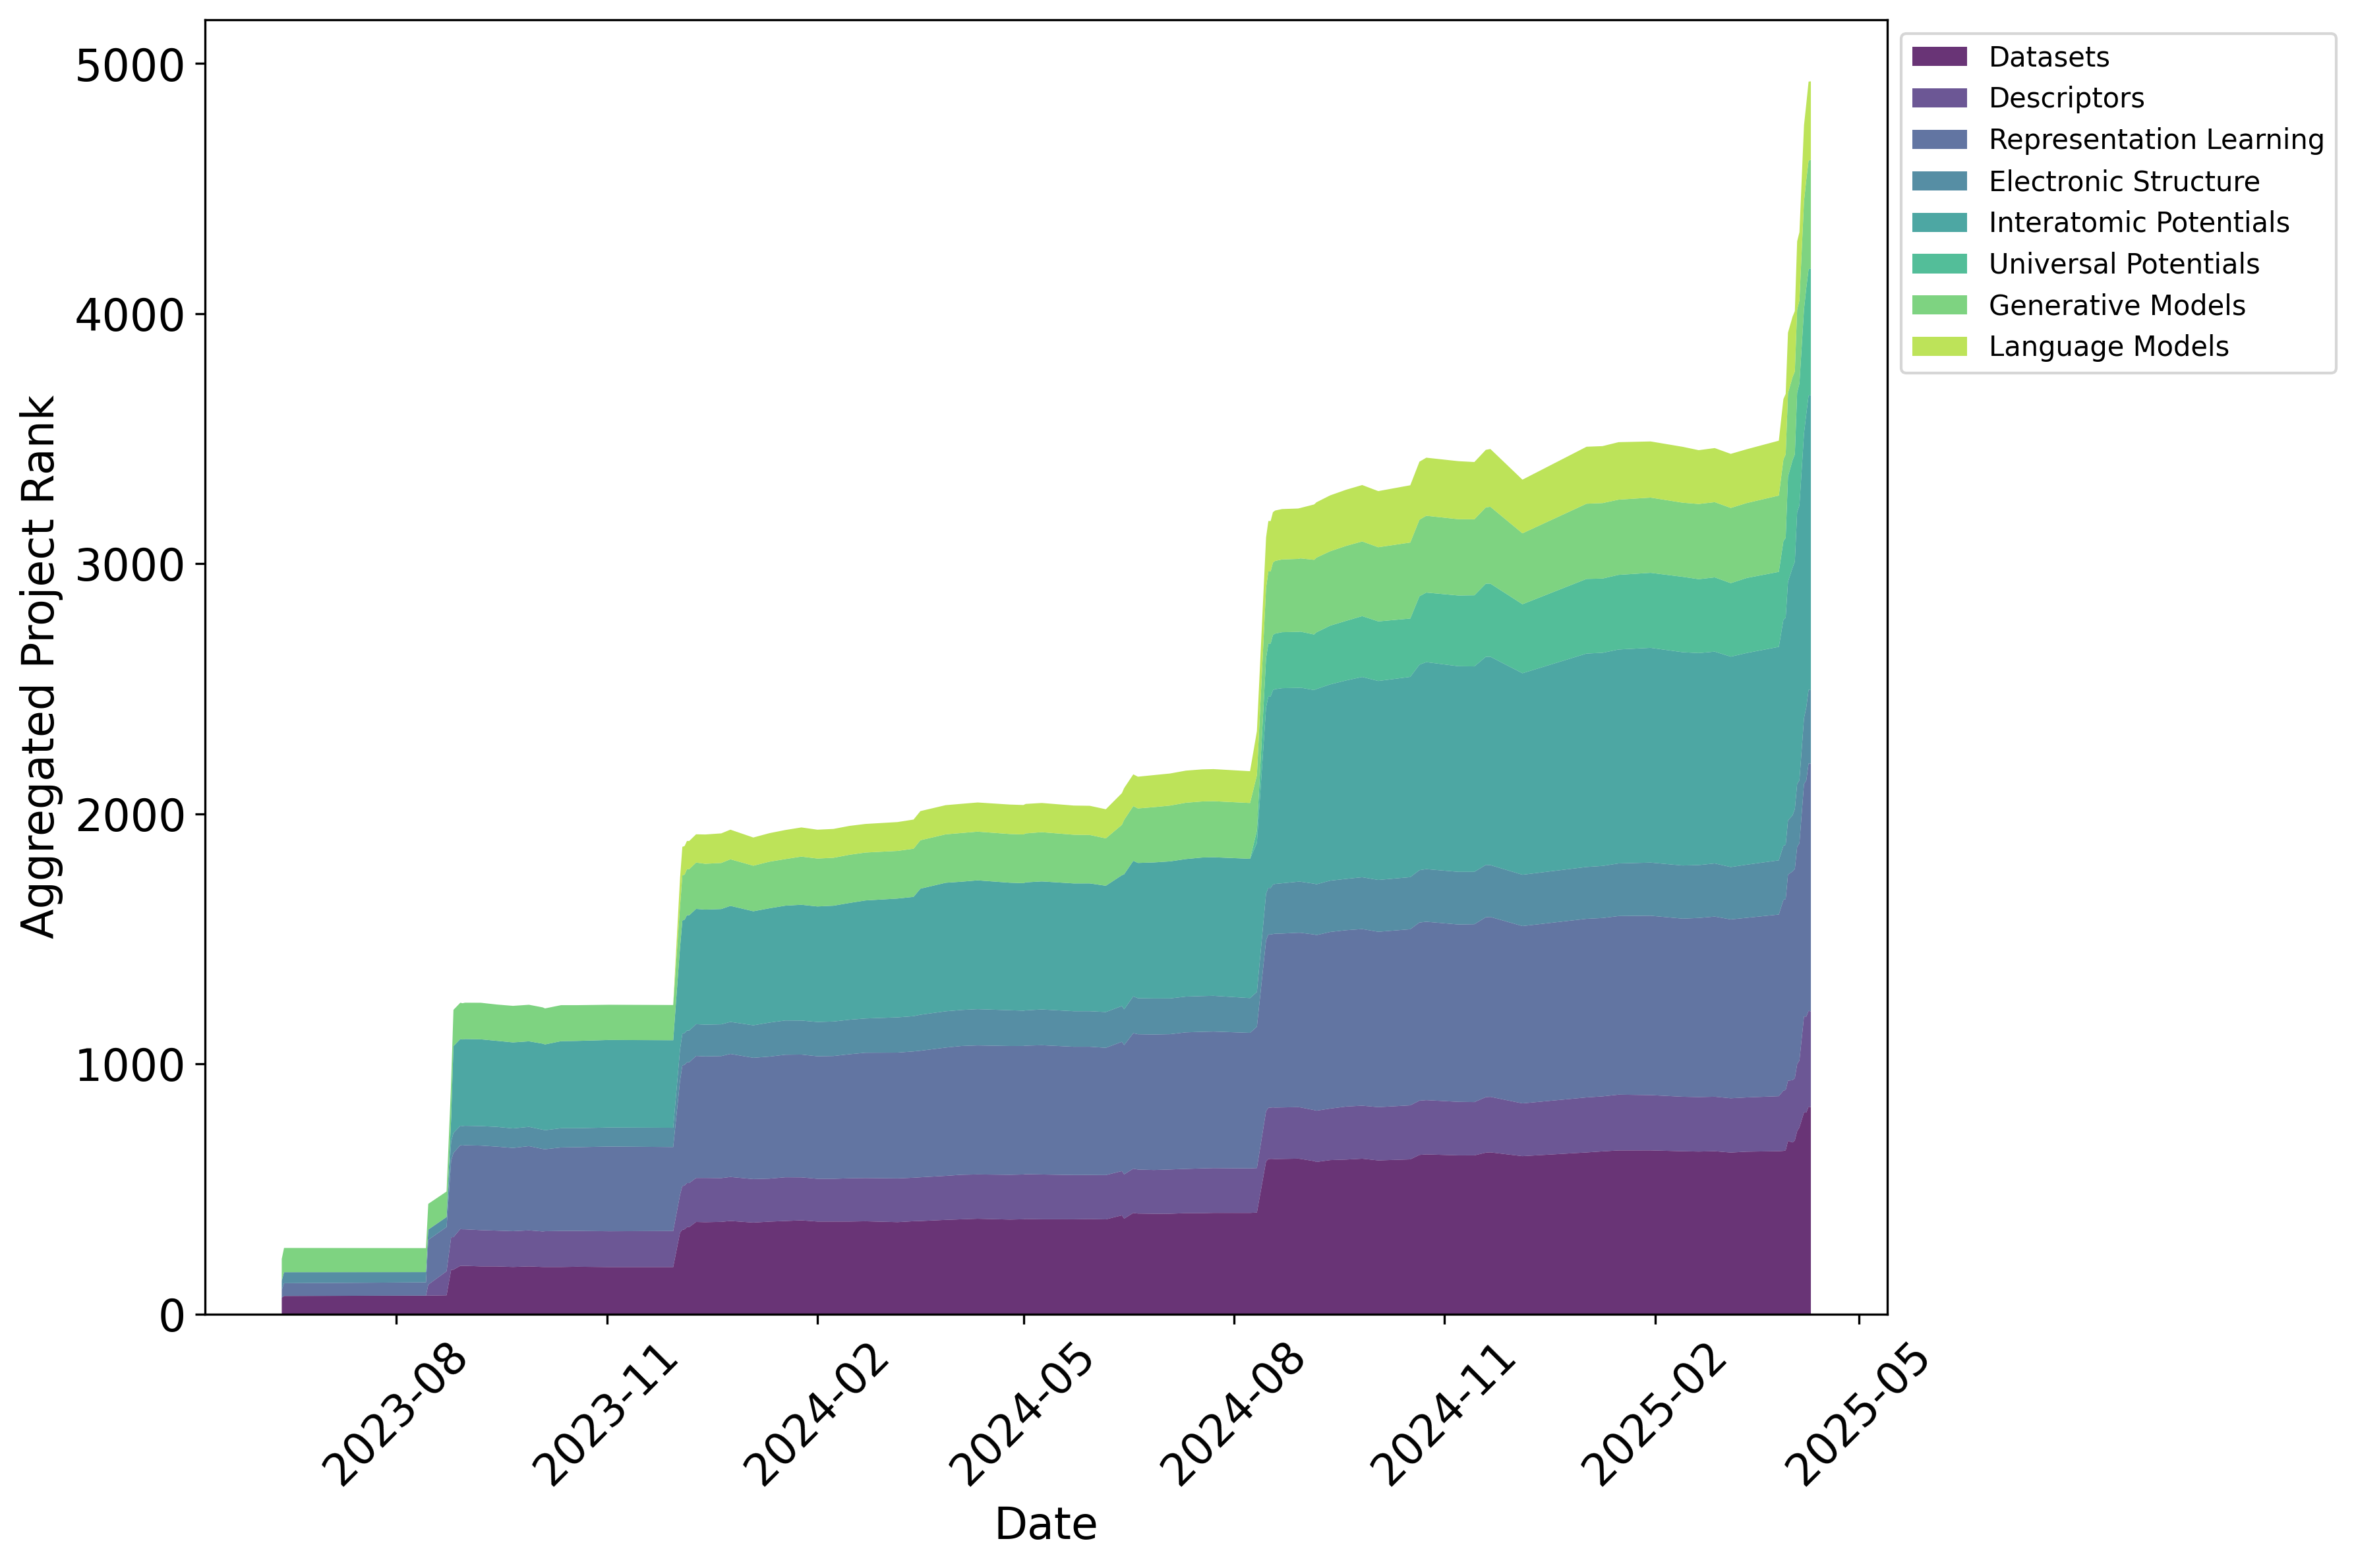

The file beside this chart, header and first rows:
, Representation Learning, Electronic Structure, Descriptors, Datasets, Interatomic Potentials, Language Models, Universal Potentials, Generative Models
2023-06-12, 31.0, 37.0, 0.0, 65.33, 0.0, 0.0, 0.0, 87.0
2023-06-13, 51.0, 44.0, 0.0, 72.0, 0.0, 0.0, 0.0, 97.0
2023-08-13, 53.0, 41.0, 0.0, 73.33, 0.0, 0.0, 0.0, 96.0
2023-08-14, 53.0, 41.0, 0.0, 73.33, 0.0, 0.0, 0.0, 96.0
2023-08-15, 179.0, 41.0, 44.0, 73.33, 0.0, 0.0, 0.0, 103.0
2023-08-23, 177.0, 40.0, 96.0, 74.67, 0.0, 0.0, 0.0, 102.0
2023-08-25, 306.0, 77.0, 130.0, 177.1, 94.0, 0.0, 0.0, 145.1
2023-08-26, 337.0, 80.0, 130.0, 177.1, 347.0, 0.0, 0.0, 145.1
2023-08-29, 335.0, 78.0, 147.0, 192.5, 347.0, 0.0, 0.0, 145.1
2023-08-30, 335.0, 78.0, 146.0, 192.5, 346.0, 0.0, 0.0, 145.1
2023-08-31, 336.0, 78.0, 146.0, 192.5, 347.0, 0.0, 0.0, 145.1
2023-09-07, 338.0, 78.0, 145.0, 190.3, 347.0, 0.0, 0.0, 146.1
2023-09-14, 336.0, 79.0, 143.0, 190.2, 344.0, 0.0, 0.0, 145.1
2023-09-21, 333.0, 78.0, 143.0, 188, 344.0, 0.0, 0.0, 146.1
2023-09-28, 337.0, 77.0, 144.0, 190.3, 342.0, 0.0, 0.0, 146.1
2023-10-04, 330.0, 77.0, 142.0, 187.9, 344.0, 0.0, 0.0, 145.1
2023-10-05, 328.0, 76.0, 143.0, 187.8, 343.0, 0.0, 0.0, 144.0
2023-10-12, 334.0, 77.0, 144.0, 187.8, 348.0, 0.0, 0.0, 144.0
2023-10-19, 335.0, 76.0, 143.0, 188.9, 349.0, 0.0, 0.0, 142.9
2023-11-02, 339.0, 76.0, 143.0, 187.6, 350.0, 0.0, 0.0, 140.8
2023-11-30, 336.0, 77.0, 144.0, 187.6, 350.0, 0.0, 0.0, 140.8
2023-12-03, 457.0, 125.0, 151.0, 325.8, 409.0, 113.8, 0.0, 163.1
2023-12-04, 482.0, 127.0, 175.0, 336.2, 453.0, 114.2, 0.0, 180.5
2023-12-05, 483.0, 127.0, 175.0, 338.6, 453.0, 114.2, 0.0, 180.5
2023-12-06, 483.0, 127.0, 176.0, 347.3, 461.0, 112.8, 0.0, 184.2
2023-12-07, 483.0, 127.0, 176.0, 347.3, 461.0, 112.8, 0.0, 184.2
2023-12-10, 488.0, 127.0, 176.0, 367.9, 461.0, 112.9, 0.0, 185.3
2023-12-14, 486.0, 127.0, 177.0, 367, 460.0, 117.2, 0.0, 183.2
2023-12-21, 488.0, 127.0, 175.0, 368.3, 461.0, 118.3, 0.0, 184.2
2023-12-25, 492.0, 128.0, 176.0, 371.9, 464.0, 118.4, 0.0, 186.3
2024-01-04, 485.0, 130.0, 174.0, 365.4, 456.0, 112.7, 0.0, 182.1
2024-01-11, 488.0, 136.0, 172.0, 369.2, 457.0, 114, 0.0, 186.3
2024-01-18, 490.0, 137.0, 175.0, 371.7, 459.0, 116.2, 0.0, 186.3
2024-01-25, 491.0, 136.0, 172.0, 374.4, 463.0, 116.5, 0.0, 192.6
2024-02-01, 490.0, 137.0, 171.0, 369.6, 462.0, 115.4, 0.0, 191.6
2024-02-08, 491.0, 138.0, 171.0, 369.6, 463.0, 115.4, 0.0, 191.6
2024-02-15, 496.0, 138.0, 173.0, 369.6, 467.0, 115.4, 0.0, 192.6
2024-02-22, 501.0, 137.0, 173.0, 370.6, 472.0, 114.3, 0.0, 191.6
2024-03-07, 503.0, 141.0, 175.0, 367.2, 475.0, 115.3, 0.0, 190.5
2024-03-14, 505.0, 141.0, 174.0, 370.9, 477.0, 116.5, 0.0, 192.6
2024-03-17, 506.0, 144.0, 175.0, 371.6, 504.0, 116.6, 0.0, 193.7
2024-03-28, 513.0, 145.0, 176.0, 376.3, 514.0, 116.6, 0.0, 193.7
2024-04-04, 515.0, 144.0, 178.0, 378.6, 513.0, 116.6, 0.0, 194.7
2024-04-11, 516.0, 145.0, 177.0, 381, 515.0, 116.6, 0.0, 194.7
2024-04-25, 515.0, 143.0, 179.0, 377.6, 510.0, 117.7, 0.0, 194.7
2024-05-01, 514.0, 141.0, 179.0, 378.7, 510.0, 117.7, 0.0, 194.7
2024-05-02, 514.0, 141.0, 179.0, 380, 512.0, 117.8, 0.0, 195.8
2024-05-09, 517.0, 143.0, 179.0, 378.8, 512.0, 116.8, 0.0, 196.8
2024-05-23, 513.0, 142.0, 177.0, 378.6, 511.0, 116.6, 0.0, 194.7
2024-05-30, 513.0, 142.0, 176.0, 379.8, 511.0, 116.6, 0.0, 193.7
2024-06-06, 509.0, 143.0, 177.0, 378.4, 505.0, 116.4, 0.0, 189.5
2024-06-13, 517.0, 143.0, 177.0, 394.4, 523.0, 126.6, 0.0, 201.6
2024-06-14, 517.0, 143.0, 177.0, 381.2, 540.0, 126.9, 0.0, 217.9
2024-06-18, 542.0, 147.0, 177.0, 404, 542.0, 127, 0.0, 219
2024-06-20, 541.0, 144.0, 176.0, 401.6, 541.0, 126.9, 0.0, 217.9
2024-06-27, 542.0, 144.0, 175.0, 400.7, 544.0, 128.1, 0.0, 221
2024-07-04, 541.0, 143.0, 177.0, 400.8, 548.0, 128.2, 0.0, 223.1
2024-07-11, 546.0, 143.0, 177.0, 403.2, 550.0, 128.3, 0.0, 225.2
2024-07-18, 546.0, 143.0, 179.0, 403.1, 554.0, 128.3, 0.0, 224.2
2024-07-23, 546.0, 143.0, 179.0, 404.3, 554.0, 128.3, 0.0, 224.2
... 45 more rows
